Labelled photos from "data", an image-classification folder in ansh-bajaj1/Smart-E-Waste-Classification-and-Recycling-Assistant. The possible labels are: charger cable, circuit board, earphones, mobile phone.

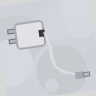
Label: charger cable

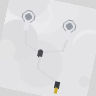
Label: earphones

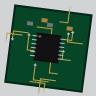
Label: circuit board

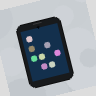
Label: mobile phone

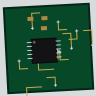
Label: circuit board

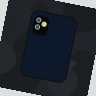
Label: mobile phone
